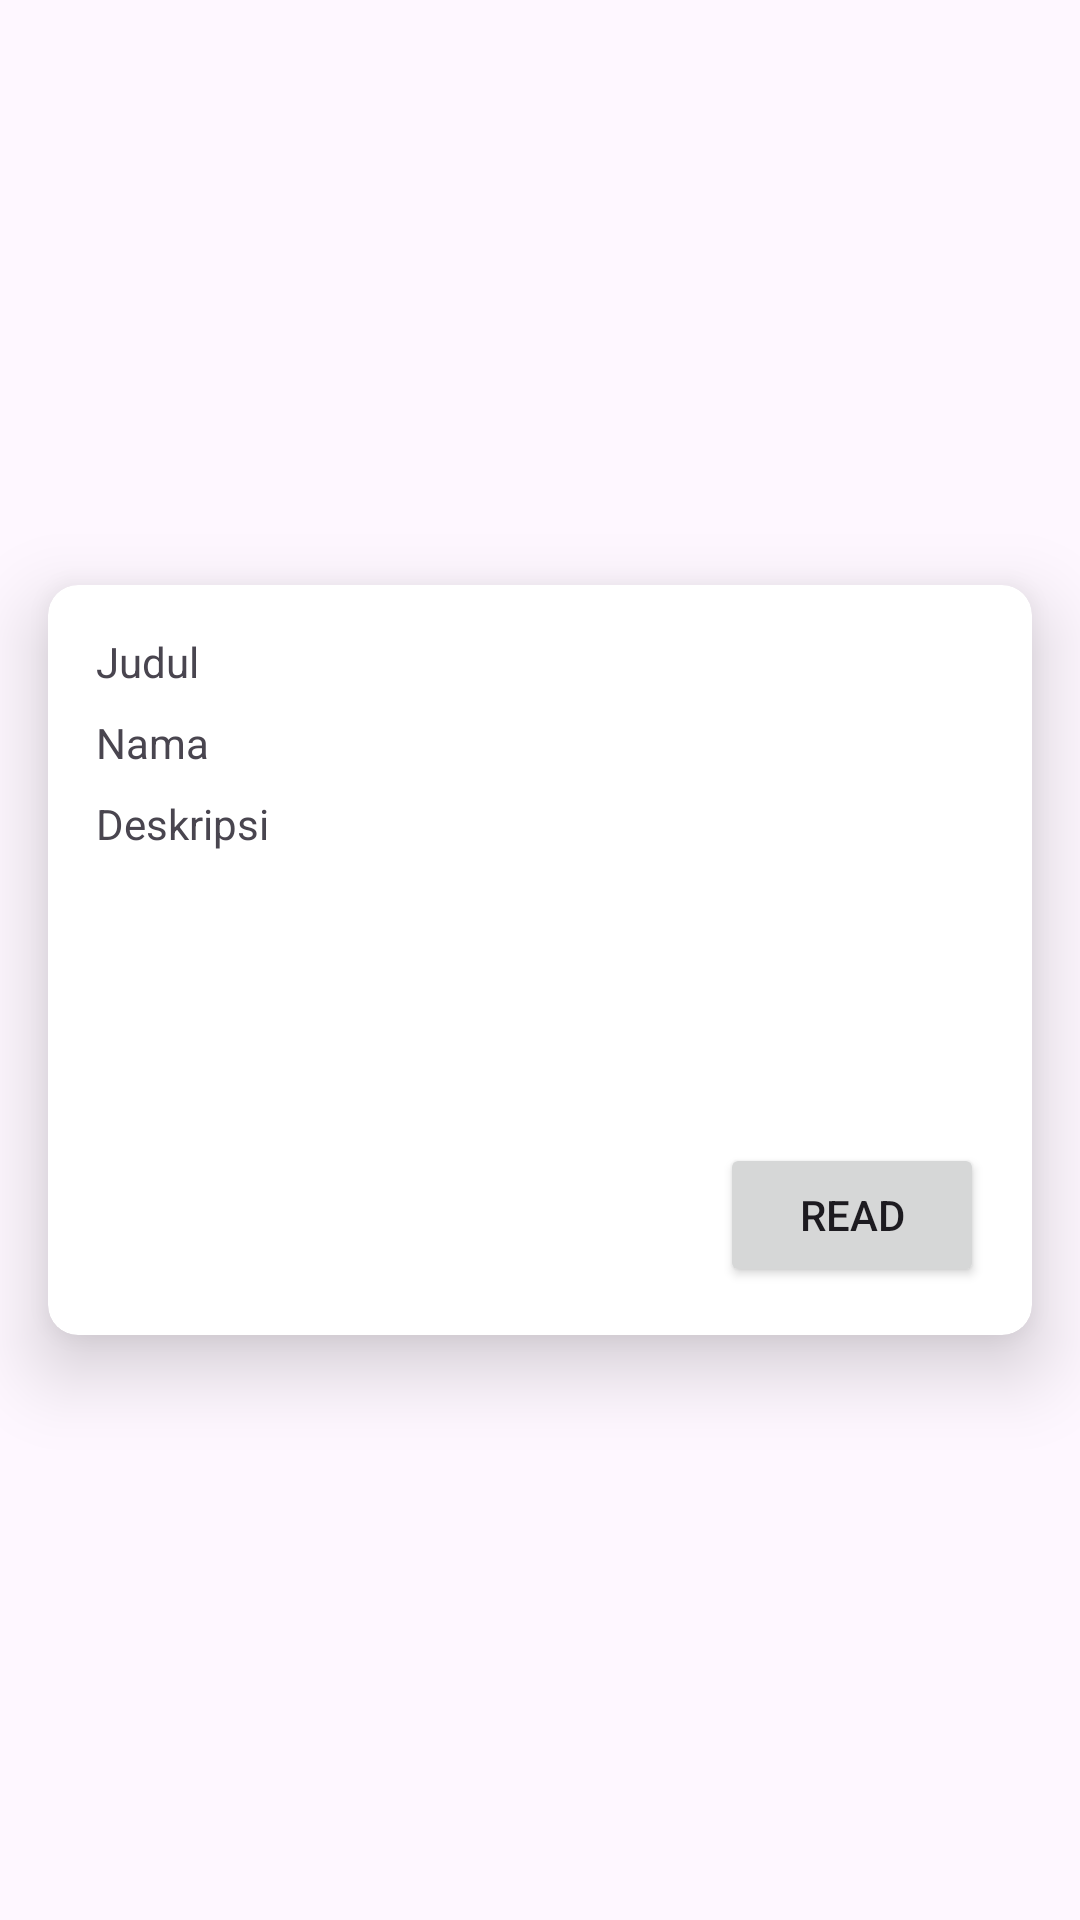

Here is an Android app screen rendered from its layout file. Give the layout XML and the strings, colors and styles it references.
<!-- AndroidManifest.xml: application theme Theme.AdvProjectUTS160421118 -->
<!-- res/layout/hobby_list_item.xml -->
<?xml version="1.0" encoding="utf-8"?>
<androidx.constraintlayout.widget.ConstraintLayout xmlns:android="http://schemas.android.com/apk/res/android"
    xmlns:app="http://schemas.android.com/apk/res-auto"
    xmlns:tools="http://schemas.android.com/tools"
    android:id="@+id/btnRead"
    android:layout_width="match_parent"
    android:layout_height="wrap_content">

    <androidx.cardview.widget.CardView
        android:layout_width="0dp"
        android:layout_height="250dp"
        android:layout_marginStart="16dp"
        android:layout_marginTop="16dp"
        android:layout_marginEnd="16dp"
        android:layout_marginBottom="16dp"
        app:cardCornerRadius="10dp"
        app:cardElevation="15dp"
        app:layout_constraintBottom_toBottomOf="parent"
        app:layout_constraintEnd_toEndOf="parent"
        app:layout_constraintStart_toStartOf="parent"
        app:layout_constraintTop_toTopOf="parent">

        <androidx.constraintlayout.widget.ConstraintLayout
            android:layout_width="match_parent"
            android:layout_height="250dp">

            <TextView
                android:id="@+id/txtIsi"
                android:layout_width="wrap_content"
                android:layout_height="wrap_content"
                android:layout_marginStart="16dp"
                android:layout_marginTop="8dp"
                android:text="Deskripsi"
                app:layout_constraintEnd_toEndOf="parent"
                app:layout_constraintHorizontal_bias="0.0"
                app:layout_constraintStart_toEndOf="@+id/image"
                app:layout_constraintTop_toBottomOf="@+id/txtNama" />

            <ImageView
                android:id="@+id/image"
                android:layout_width="wrap_content"
                android:layout_height="0dp"
                android:visibility="visible"
                app:layout_constraintBottom_toBottomOf="parent"
                app:layout_constraintStart_toStartOf="parent"
                app:layout_constraintTop_toTopOf="parent"
                app:layout_constraintVertical_bias="0.0"
                app:srcCompat="@drawable/ic_launcher_foreground" />

            <TextView
                android:id="@+id/txtJudul"
                android:layout_width="wrap_content"
                android:layout_height="wrap_content"
                android:layout_marginStart="16dp"
                android:layout_marginTop="16dp"
                android:text="Judul"
                app:layout_constraintEnd_toEndOf="parent"
                app:layout_constraintHorizontal_bias="0.0"
                app:layout_constraintStart_toEndOf="@+id/image"
                app:layout_constraintTop_toTopOf="parent" />

            <TextView
                android:id="@+id/txtNama"
                android:layout_width="wrap_content"
                android:layout_height="wrap_content"
                android:layout_marginStart="16dp"
                android:layout_marginTop="8dp"
                android:text="Nama"
                app:layout_constraintEnd_toEndOf="parent"
                app:layout_constraintHorizontal_bias="0.0"
                app:layout_constraintStart_toEndOf="@+id/image"
                app:layout_constraintTop_toBottomOf="@+id/txtJudul" />

            <Button
                android:id="@+id/btnPrevious"
                android:layout_width="wrap_content"
                android:layout_height="wrap_content"
                android:layout_marginEnd="16dp"
                android:layout_marginBottom="8dp"
                android:text="Read"
                app:layout_constraintBottom_toBottomOf="parent"
                app:layout_constraintEnd_toEndOf="parent"
                app:layout_constraintTop_toBottomOf="@+id/txtIsi"
                app:layout_constraintVertical_bias="0.923" />

        </androidx.constraintlayout.widget.ConstraintLayout>
    </androidx.cardview.widget.CardView>

</androidx.constraintlayout.widget.ConstraintLayout>
<!-- resources referenced by this layout -->
<resources>
  <style name="Theme.AdvProjectUTS160421118" parent="Theme.Material3.DayNight">
          
          <item name="colorPrimary">@color/purple_500</item>
          <item name="colorPrimaryVariant">@color/purple_700</item>
          <item name="colorOnPrimary">@color/white</item>
          
          <item name="colorSecondary">@color/teal_200</item>
          <item name="colorSecondaryVariant">@color/teal_700</item>
          <item name="colorOnSecondary">@color/black</item>
          
          <item name="android:statusBarColor">?attr/colorPrimaryVariant</item>
          
      </style>
  <!-- not gathered from this repository: default colours our renderer supplied (Android Studio template values) -->
  <color name="purple_500">#FF6200EE</color>
  <color name="purple_700">#FF3700B3</color>
  <color name="teal_200">#FF03DAC5</color>
  <color name="teal_700">#FF018786</color>
  <color name="black">#FF000000</color>
  <color name="white">#FFFFFFFF</color>
</resources>
